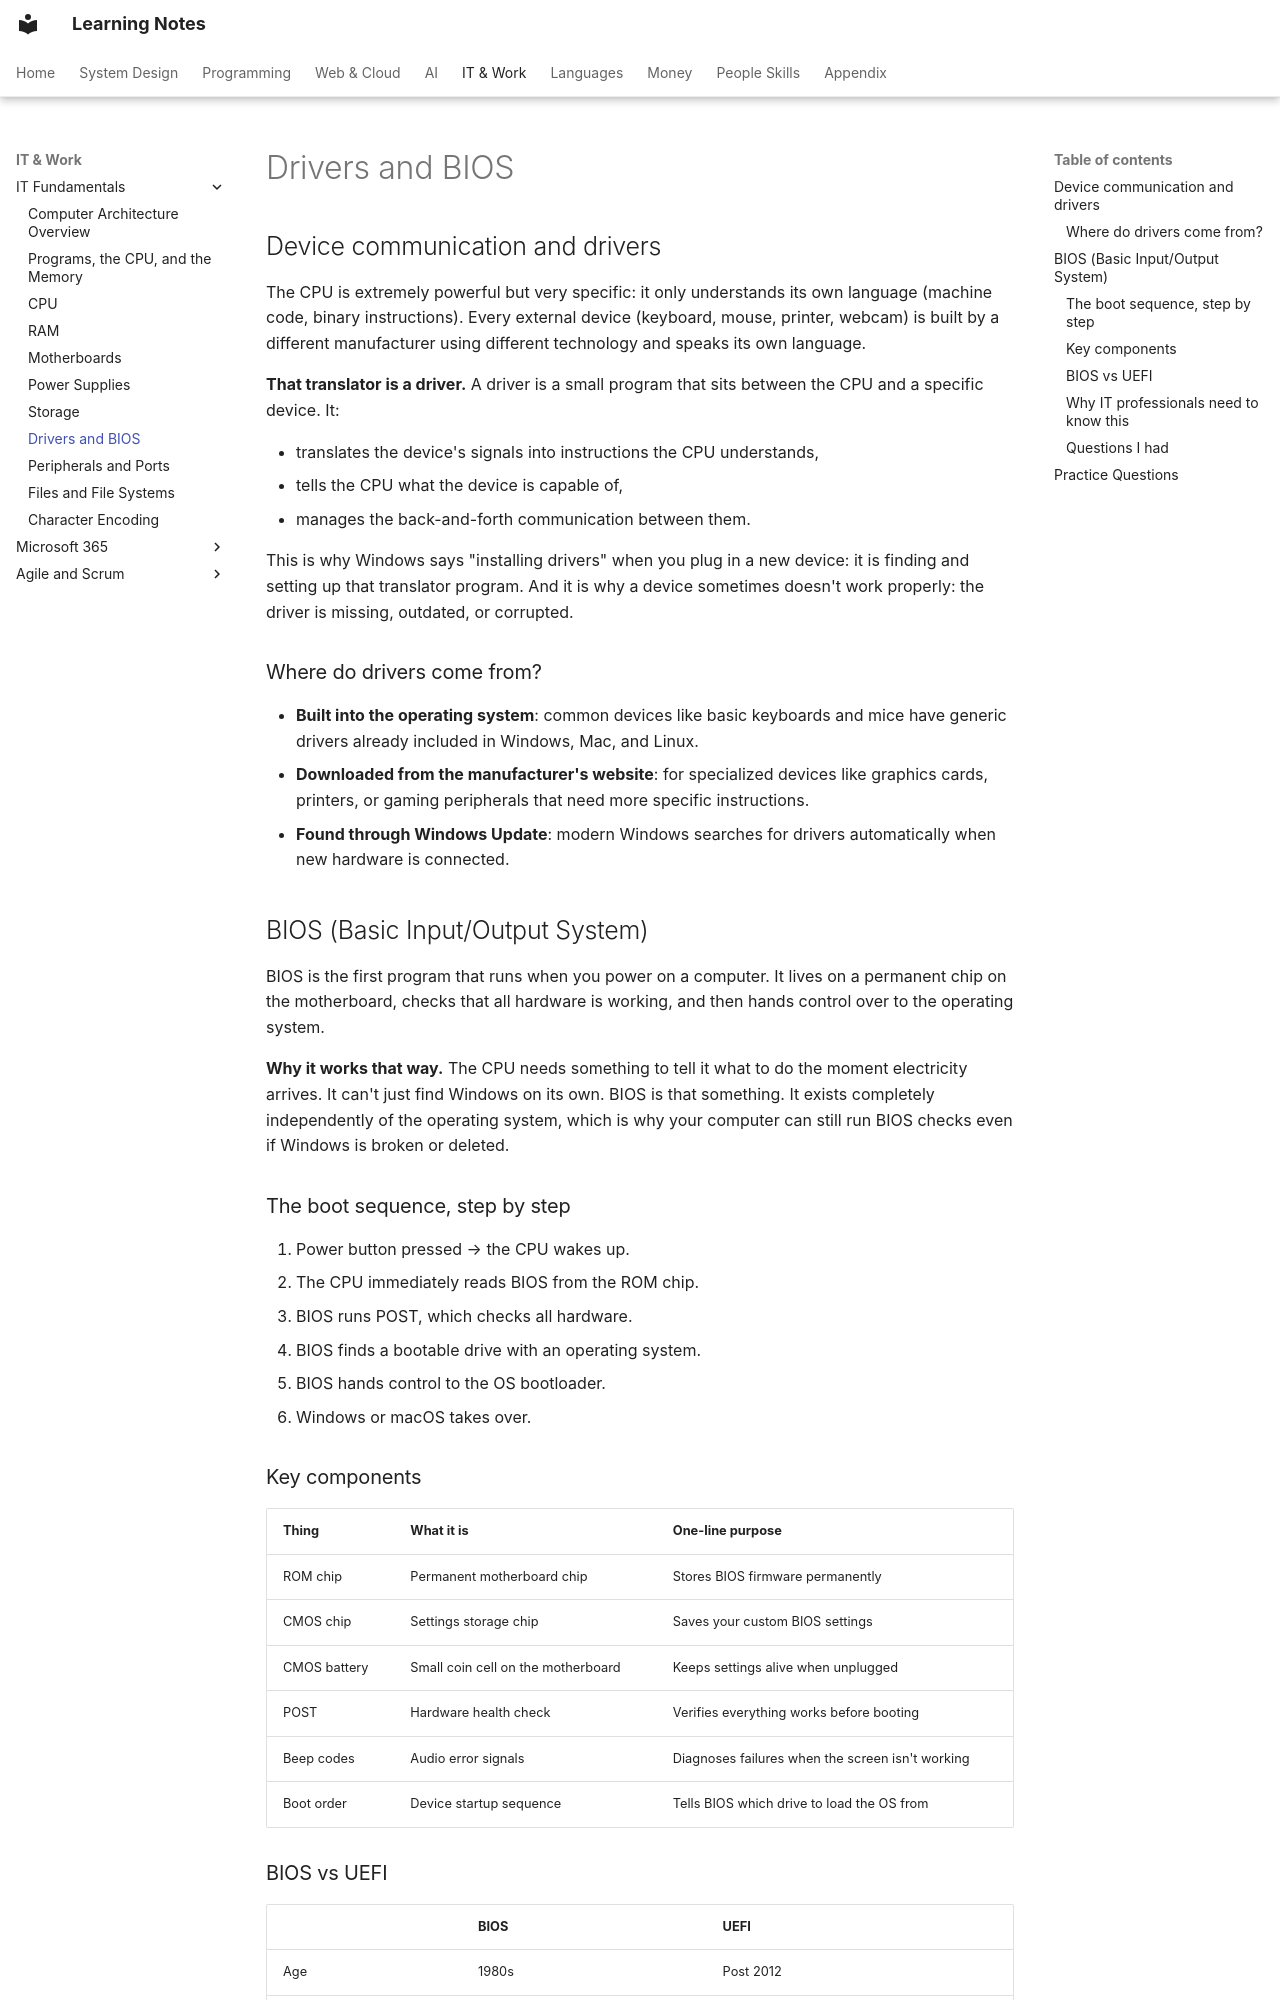

repository: pratham-garg-456/learning-notes · page: coding/it/bios-and-drivers/index.html · generator: mkdocs

---
title: Drivers and BIOS
---

# Drivers and BIOS

## Device communication and drivers

The CPU is extremely powerful but very specific: it only understands its own language (machine code, binary instructions). Every external device (keyboard, mouse, printer, webcam) is built by a different manufacturer using different technology and speaks its own language.

**That translator is a driver.** A driver is a small program that sits between the CPU and a specific device. It:

- translates the device's signals into instructions the CPU understands,
- tells the CPU what the device is capable of,
- manages the back-and-forth communication between them.

This is why Windows says "installing drivers" when you plug in a new device: it is finding and setting up that translator program. And it is why a device sometimes doesn't work properly: the driver is missing, outdated, or corrupted.

### Where do drivers come from?

- **Built into the operating system**: common devices like basic keyboards and mice have generic drivers already included in Windows, Mac, and Linux.
- **Downloaded from the manufacturer's website**: for specialized devices like graphics cards, printers, or gaming peripherals that need more specific instructions.
- **Found through Windows Update**: modern Windows searches for drivers automatically when new hardware is connected.

## BIOS (Basic Input/Output System)

BIOS is the first program that runs when you power on a computer. It lives on a permanent chip on the motherboard, checks that all hardware is working, and then hands control over to the operating system.

**Why it works that way.** The CPU needs something to tell it what to do the moment electricity arrives. It can't just find Windows on its own. BIOS is that something. It exists completely independently of the operating system, which is why your computer can still run BIOS checks even if Windows is broken or deleted.

### The boot sequence, step by step

1. Power button pressed → the CPU wakes up.
2. The CPU immediately reads BIOS from the ROM chip.
3. BIOS runs POST, which checks all hardware.
4. BIOS finds a bootable drive with an operating system.
5. BIOS hands control to the OS bootloader.
6. Windows or macOS takes over.

### Key components

| Thing | What it is | One-line purpose |
| --- | --- | --- |
| ROM chip | Permanent motherboard chip | Stores BIOS firmware permanently |
| CMOS chip | Settings storage chip | Saves your custom BIOS settings |
| CMOS battery | Small coin cell on the motherboard | Keeps settings alive when unplugged |
| POST | Hardware health check | Verifies everything works before booting |
| Beep codes | Audio error signals | Diagnoses failures when the screen isn't working |
| Boot order | Device startup sequence | Tells BIOS which drive to load the OS from |
